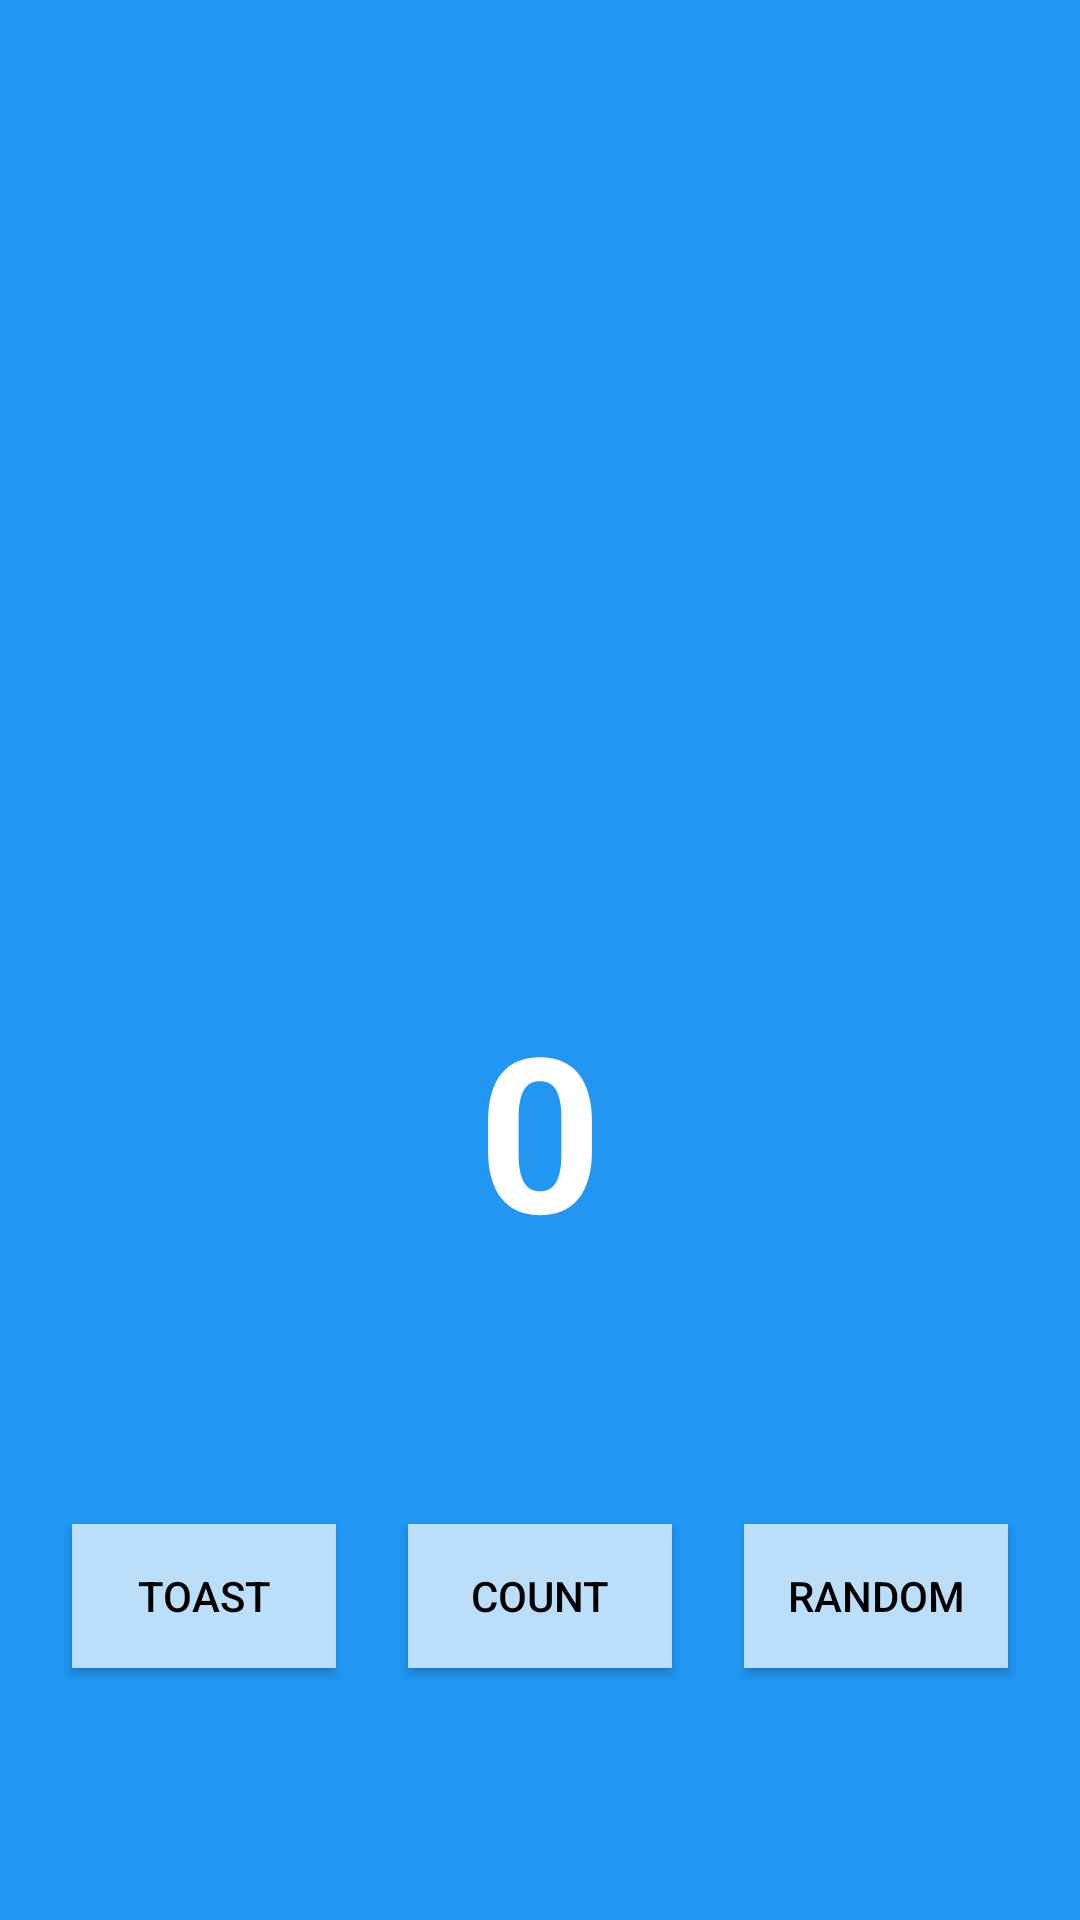

This screen was rendered from an Android layout file. Write that file and the resources it references.
<!-- AndroidManifest.xml: application theme Theme.MTGCardScanner -->
<!-- res/layout/fragment_first.xml -->
<?xml version="1.0" encoding="utf-8"?>
<androidx.constraintlayout.widget.ConstraintLayout xmlns:android="http://schemas.android.com/apk/res/android"
    xmlns:app="http://schemas.android.com/apk/res-auto"
    xmlns:tools="http://schemas.android.com/tools"
    android:layout_width="match_parent"
    android:layout_height="match_parent"
    android:background="@color/screenBackground"
    tools:context=".FirstFragment">

    <TextView
        android:id="@+id/textview_first"
        android:layout_width="wrap_content"
        android:layout_height="wrap_content"
        android:layout_marginTop="328dp"
        android:fontFamily="sans-serif"
        android:text="@string/counter"
        android:textAlignment="center"
        android:textColor="@android:color/white"
        android:textSize="72sp"
        android:textStyle="bold"
        app:layout_constraintEnd_toEndOf="parent"
        app:layout_constraintStart_toStartOf="parent"
        app:layout_constraintTop_toTopOf="parent" />

    <Button
        android:id="@+id/toast_button"
        android:layout_width="wrap_content"
        android:layout_height="wrap_content"
        android:layout_marginStart="24dp"
        android:background="@color/buttonBackground"
        android:text="@string/toast_button_text"
        android:textColor="@color/black"
        app:layout_constraintBottom_toBottomOf="parent"
        app:layout_constraintStart_toStartOf="parent"
        app:layout_constraintTop_toBottomOf="@+id/textview_first" />

    <Button
        android:id="@+id/random_button"
        android:layout_width="wrap_content"
        android:layout_height="wrap_content"
        android:layout_marginEnd="24dp"
        android:background="@color/buttonBackground"
        android:text="@string/random_button_text"
        android:textColor="@color/black"
        app:layout_constraintBottom_toBottomOf="parent"
        app:layout_constraintEnd_toEndOf="parent"
        app:layout_constraintTop_toBottomOf="@+id/textview_first" />

    <Button
        android:id="@+id/count_button"
        android:layout_width="wrap_content"
        android:layout_height="wrap_content"
        android:background="@color/buttonBackground"
        android:text="@string/count_button_text"
        android:textColor="@color/black"
        app:layout_constraintBottom_toBottomOf="parent"
        app:layout_constraintEnd_toStartOf="@+id/random_button"
        app:layout_constraintStart_toEndOf="@+id/toast_button"
        app:layout_constraintTop_toBottomOf="@+id/textview_first" />


</androidx.constraintlayout.widget.ConstraintLayout>
<!-- resources referenced by this layout -->
<resources>
  <color name="black">#FF000000</color>
  <color name="buttonBackground">#BBDEFB</color>
  <color name="screenBackground">#2196F3</color>
  <string name="count_button_text">Count</string>
  <string name="counter">
          0
      </string>
  <string name="random_button_text">Random</string>
  <string name="toast_button_text">Toast</string>
  <style name="Theme.MTGCardScanner" parent="Base.Theme.MTGCardScanner" />
  <style name="Base.Theme.MTGCardScanner" parent="Theme.Material3.DayNight.NoActionBar">
          
          
      </style>
</resources>
